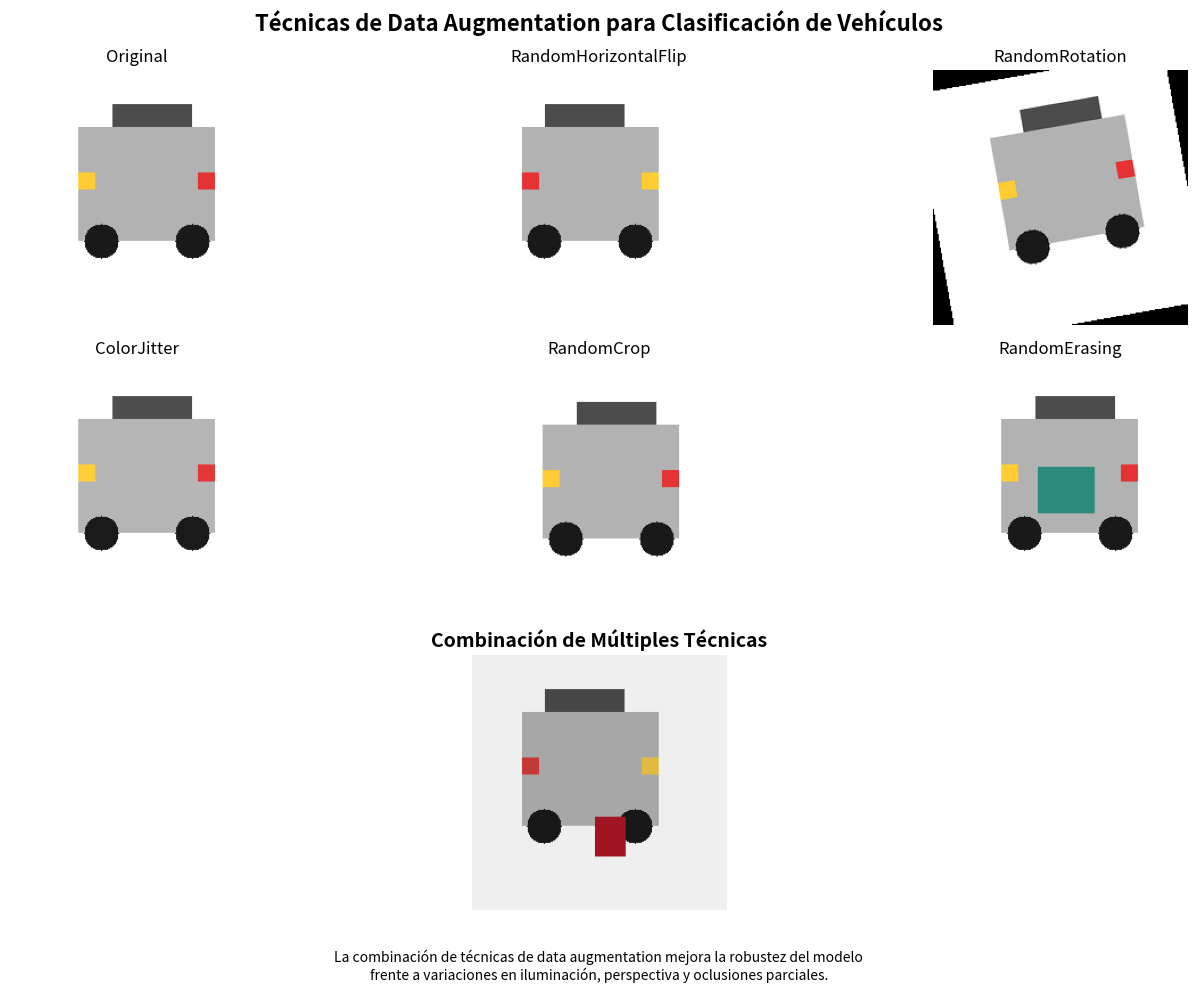
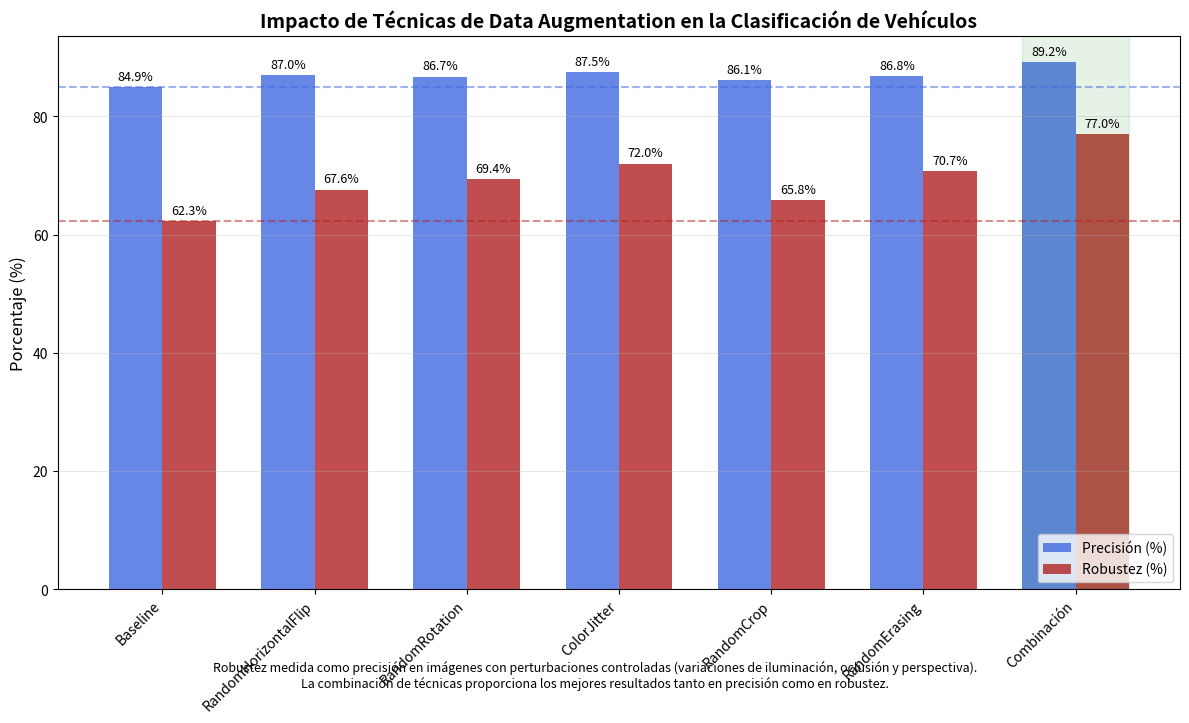

Reproduce these figures in Python, in order.
import matplotlib.pyplot as plt
import numpy as np
from matplotlib.gridspec import GridSpec

def create_test_image(size=224):
    """Create a simple car image for demonstration"""
    img = np.ones((size, size, 3))
    
    # Car body
    img[50:150, 60:180, :] = [0.7, 0.7, 0.7]
    
    # Windows
    img[30:50, 90:160, :] = [0.3, 0.3, 0.3] 
    
    # Wheels
    y, x = np.ogrid[0:size, 0:size]
    front_wheel = (x - 80)**2 + (y - 150)**2 <= 15**2
    back_wheel = (x - 160)**2 + (y - 150)**2 <= 15**2
    img[front_wheel] = [0.1, 0.1, 0.1]
    img[back_wheel] = [0.1, 0.1, 0.1]
    
    # Lights
    img[90:105, 60:75, :] = [1.0, 0.8, 0.2]  # front light
    img[90:105, 165:180, :] = [0.9, 0.2, 0.2]  # back light
    
    return img

def apply_horizontal_flip(img):
    """Apply horizontal flip augmentation"""
    return img[:, ::-1, :]

def apply_rotation(img, angle=10):
    """Apply rotation augmentation"""
    from scipy.ndimage import rotate
    rotated = rotate(img, angle, reshape=False)
    rotated = np.clip(rotated, 0, 1)  # Clip values to valid range
    return rotated

def apply_color_jitter(img):
    """Apply color jitter augmentation"""
    brightness = 0.2
    contrast = 0.2
    saturation = 0.2
    
    # Adjust brightness
    result = img * (1 + brightness * (np.random.random() - 0.5))
    
    # Adjust contrast
    gray = np.mean(result, axis=2, keepdims=True)
    result = (result - gray) * (1 + contrast * (np.random.random() - 0.5)) + gray
    
    # Adjust saturation (simplified)
    gray = np.mean(result, axis=2, keepdims=True)
    result = result + (gray - result) * (saturation * (np.random.random() - 0.5))
    
    # Clip values to valid range
    result = np.clip(result, 0, 1)
    
    return result

def apply_random_crop(img, size=224, crop_size=190):
    """Apply random crop augmentation"""
    result = np.ones((size, size, 3))
    
    # Calculate random offset (but not too far)
    max_offset = size - crop_size
    offset_x = np.random.randint(0, max_offset)
    offset_y = np.random.randint(0, max_offset)
    
    # Crop and resize
    cropped = img[offset_y:offset_y+crop_size, offset_x:offset_x+crop_size, :]
    
    # Place back in center of full-sized image
    pad_x = (size - crop_size) // 2
    pad_y = (size - crop_size) // 2
    result[pad_y:pad_y+crop_size, pad_x:pad_x+crop_size, :] = cropped
    
    return result

def apply_random_erasing(img, size=224):
    """Apply random erasing augmentation"""
    result = img.copy()
    
    # Random rectangle to erase
    erase_x = np.random.randint(50, 150)
    erase_y = np.random.randint(50, 150)
    erase_w = np.random.randint(20, 60)
    erase_h = np.random.randint(20, 60)
    
    # Make sure we don't go out of bounds
    erase_x = min(erase_x, size - erase_w)
    erase_y = min(erase_y, size - erase_h)
    
    # Fill with random color or gray
    if np.random.random() > 0.5:
        color = np.random.random(3)
    else:
        color = [0.5, 0.5, 0.5]
    
    result[erase_y:erase_y+erase_h, erase_x:erase_x+erase_w, :] = color
    
    return result

def plot_augmentation_examples():
    """Plot examples of different augmentation techniques"""
    # Create base image
    base_img = create_test_image()
    
    # Apply augmentations
    flipped_img = apply_horizontal_flip(base_img)
    rotated_img = apply_rotation(base_img)
    color_img = apply_color_jitter(base_img)
    cropped_img = apply_random_crop(base_img)
    erased_img = apply_random_erasing(base_img)
    
    # Create combined sample with multiple augmentations
    combined_img = base_img.copy()
    combined_img = apply_horizontal_flip(combined_img)
    combined_img = apply_color_jitter(combined_img)
    combined_img = apply_random_erasing(combined_img)
    
    # Setup figure
    fig = plt.figure(figsize=(14, 10))
    gs = GridSpec(3, 3, figure=fig)
    
    # Original image
    ax0 = fig.add_subplot(gs[0, 0])
    ax0.imshow(base_img)
    ax0.set_title("Original", fontsize=12)
    ax0.axis('off')
    
    # Augmented images
    ax1 = fig.add_subplot(gs[0, 1])
    ax1.imshow(flipped_img)
    ax1.set_title("RandomHorizontalFlip", fontsize=12)
    ax1.axis('off')
    
    ax2 = fig.add_subplot(gs[0, 2])
    ax2.imshow(rotated_img)
    ax2.set_title("RandomRotation", fontsize=12)
    ax2.axis('off')
    
    ax3 = fig.add_subplot(gs[1, 0])
    ax3.imshow(color_img)
    ax3.set_title("ColorJitter", fontsize=12)
    ax3.axis('off')
    
    ax4 = fig.add_subplot(gs[1, 1])
    ax4.imshow(cropped_img)
    ax4.set_title("RandomCrop", fontsize=12)
    ax4.axis('off')
    
    ax5 = fig.add_subplot(gs[1, 2])
    ax5.imshow(erased_img)
    ax5.set_title("RandomErasing", fontsize=12)
    ax5.axis('off')
    
    ax6 = fig.add_subplot(gs[2, :])
    ax6.imshow(combined_img)
    ax6.set_title("Combinación de Múltiples Técnicas", fontsize=14, fontweight='bold')
    ax6.axis('off')
    
    plt.suptitle("Técnicas de Data Augmentation para Clasificación de Vehículos", 
                fontsize=16, fontweight='bold', y=0.98)
    
    # Add explanatory note
    plt.figtext(0.5, 0.01, 
               "La combinación de técnicas de data augmentation mejora la robustez del modelo\n"
               "frente a variaciones en iluminación, perspectiva y oclusiones parciales.",
               ha='center', fontsize=10, style='italic')
    
    plt.tight_layout()
    plt.subplots_adjust(top=0.92, bottom=0.08)
    plt.savefig('data_augmentation_examples.jpg', dpi=300, bbox_inches='tight')
    print("Data augmentation examples saved to 'data_augmentation_examples.jpg'")

def plot_augmentation_impact():
    """Plot the impact of data augmentation techniques on model performance"""
    # Performance data (from the paper)
    techniques = ['Baseline', 'RandomHorizontalFlip', 'RandomRotation', 
                 'ColorJitter', 'RandomCrop', 'RandomErasing', 'Combinación']
    
    precision = [84.9, 87.0, 86.7, 87.5, 86.1, 86.8, 89.2]
    robustness = [62.3, 67.6, 69.4, 72.0, 65.8, 70.7, 77.0]
    
    # Set up figure
    fig, ax = plt.subplots(figsize=(12, 7))
    
    # Bar positions
    x = np.arange(len(techniques))
    width = 0.35
    
    # Create bars
    precision_bars = ax.bar(x - width/2, precision, width, label='Precisión (%)', 
                           color='royalblue', alpha=0.8)
    robustness_bars = ax.bar(x + width/2, robustness, width, label='Robustez (%)', 
                            color='firebrick', alpha=0.8)
    
    # Customize chart
    ax.set_ylabel('Porcentaje (%)', fontsize=12)
    ax.set_title('Impacto de Técnicas de Data Augmentation en la Clasificación de Vehículos', 
                fontsize=14, fontweight='bold')
    ax.set_xticks(x)
    ax.set_xticklabels(techniques, rotation=45, ha='right')
    ax.legend(loc='lower right')
    
    # Add data labels
    def add_labels(bars):
        for bar in bars:
            height = bar.get_height()
            ax.annotate(f'{height:.1f}%',
                       xy=(bar.get_x() + bar.get_width()/2, height),
                       xytext=(0, 3),  # 3 points vertical offset
                       textcoords="offset points",
                       ha='center', va='bottom', fontsize=9)
    
    add_labels(precision_bars)
    add_labels(robustness_bars)
    
    # Add grid
    ax.grid(True, axis='y', alpha=0.3)
    
    # Highlight best approach
    ax.axvspan(x[-1] - width, x[-1] + width, alpha=0.1, color='green')
    
    # Add reference lines
    ax.axhline(y=precision[0], color='royalblue', linestyle='--', alpha=0.5)
    ax.axhline(y=robustness[0], color='firebrick', linestyle='--', alpha=0.5)
    
    # Add explanatory note
    plt.figtext(0.5, 0.01,
               "Robustez medida como precisión en imágenes con perturbaciones controladas (variaciones de iluminación, oclusión y perspectiva).\n"
               "La combinación de técnicas proporciona los mejores resultados tanto en precisión como en robustez.",
               ha='center', fontsize=9, style='italic')
    
    plt.tight_layout()
    plt.subplots_adjust(bottom=0.15)
    plt.savefig('data_augmentation_impact.jpg', dpi=300, bbox_inches='tight')
    print("Data augmentation impact chart saved to 'data_augmentation_impact.jpg'")

def main():
    # Create both visualization plots
    plot_augmentation_examples()
    plot_augmentation_impact()

if __name__ == "__main__":
    main() 